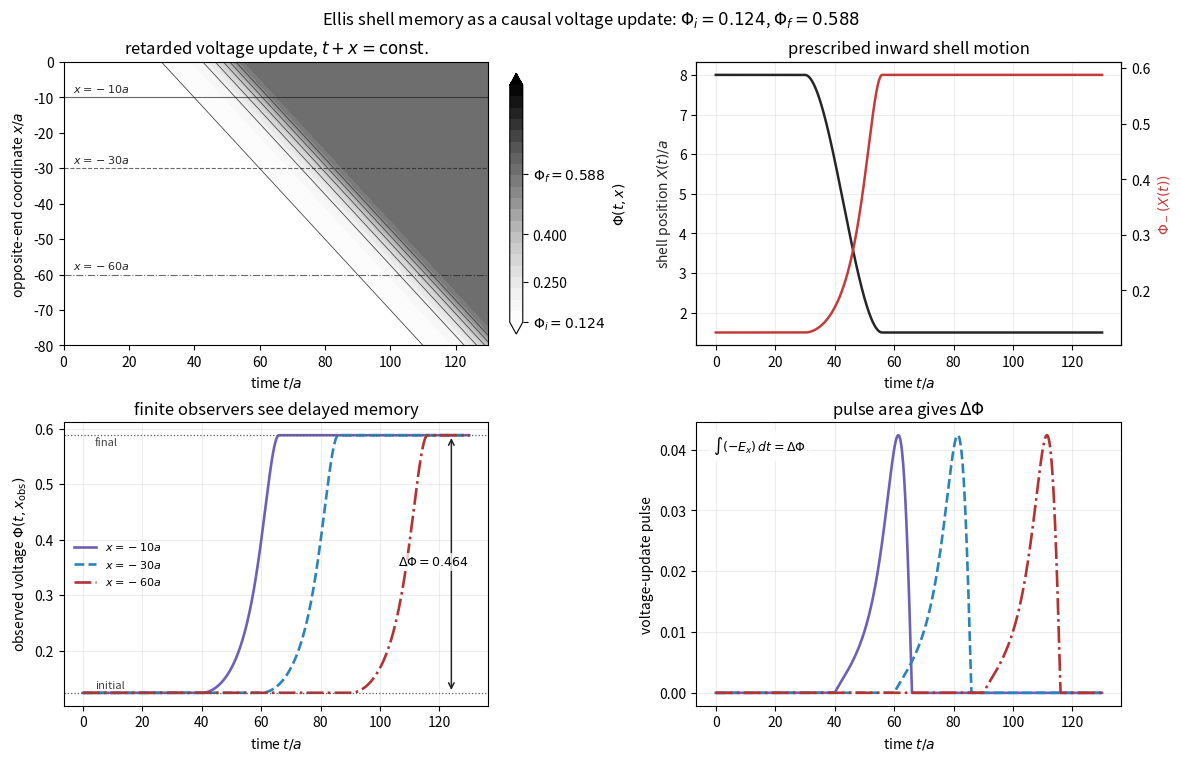

Recreate this plot in Python.
#!/usr/bin/env python3
"""Causal toy model for propagation of the fixed-flux voltage memory.

The exact static Ellis-shell result gives the far-end voltage

    Phi_-(X) = q/a [pi/2 - arctan(X/a)].

Here we impose a prescribed inward shell motion X(t) and let the throat voltage
launch a retarded one-dimensional signal into the opposite end,

    Phi(t,x<0) = Phi_th(t + x)       with c=1.

This is not a transverse radiative Maxwell mode.  It is a visualization of the
causal voltage update/memory: a finite observer sees an electric transient, and
the time-integrated transient equals the late-time voltage shift.
"""

from __future__ import annotations

from pathlib import Path

import matplotlib.pyplot as plt
import numpy as np


A = 1.0
Q = 1.0
XI = 8.0
XF = 1.5
T0 = 30.0
TAU = 26.0

OUT_PNG = Path("fig_retarded_voltage_memory.png")
OUT_PDF = Path("fig_retarded_voltage_memory.pdf")


def phi_minus(x_shell: np.ndarray | float) -> np.ndarray | float:
    return (Q / A) * (0.5 * np.pi - np.arctan(np.asarray(x_shell) / A))


def smoothstep(u: np.ndarray | float) -> np.ndarray | float:
    uu = np.clip(np.asarray(u), 0.0, 1.0)
    return uu * uu * (3.0 - 2.0 * uu)


def shell_position(t: np.ndarray | float) -> np.ndarray | float:
    s = smoothstep((np.asarray(t) - T0) / TAU)
    return XI + (XF - XI) * s


def throat_voltage(t: np.ndarray | float) -> np.ndarray | float:
    return phi_minus(shell_position(t))


def far_voltage(t: np.ndarray | float, x: np.ndarray | float) -> np.ndarray | float:
    """Retarded voltage in the opposite end, x <= 0."""
    return throat_voltage(np.asarray(t) + np.asarray(x))


def main() -> None:
    x = np.linspace(-80.0, 0.0, 1200)
    t = np.linspace(0.0, 130.0, 1600)
    tt, xx = np.meshgrid(t, x)
    phi = far_voltage(tt, xx)
    phi_i = float(phi_minus(XI))
    phi_f = float(phi_minus(XF))
    delta_phi = phi_f - phi_i

    obs_points = [-10.0, -30.0, -60.0]
    obs_colors = ["#6f5fb8", "#2b83ba", "#b33333"]
    obs_styles = ["-", "--", "-."]

    fig, axes = plt.subplots(2, 2, figsize=(11.7, 7.5), constrained_layout=True)

    ax = axes[0, 0]
    # Use a slightly wider display range than the actual memory step so the
    # final state is dark gray rather than saturated black.
    display_max = phi_f + 0.28
    levels = np.linspace(phi_i, display_max, 22)
    im = ax.contourf(t, x, phi, levels=levels, cmap="Greys", extend="both")
    ax.contour(
        t,
        x,
        phi,
        levels=np.linspace(phi_i, phi_f, 7),
        colors="0.25",
        linewidths=0.55,
    )
    for xobs, style in zip(obs_points, obs_styles):
        ax.axhline(xobs, color="0.1", lw=0.8, ls=style, alpha=0.65)
        ax.text(3.0, xobs + 1.5, rf"$x={xobs:g}a$", fontsize=8, color="0.15")
    ax.plot([T0, T0 - x[-1]], [0, x[-1]], color="0.1", lw=0.8, alpha=0.0)
    ax.set_xlabel(r"time $t/a$")
    ax.set_ylabel(r"opposite-end coordinate $x/a$")
    ax.set_title(r"retarded voltage update, $t+x={\rm const.}$")
    cbar = fig.colorbar(im, ax=ax, shrink=0.92)
    cbar.set_label(r"$\Phi(t,x)$")
    cbar.set_ticks([phi_i, 0.25, 0.40, phi_f])
    cbar.set_ticklabels(
        [rf"$\Phi_i={phi_i:.3f}$", "0.250", "0.400", rf"$\Phi_f={phi_f:.3f}$"]
    )

    ax = axes[0, 1]
    ax.plot(t, shell_position(t), color="0.15", lw=1.8)
    ax2 = ax.twinx()
    ax2.plot(t, throat_voltage(t), color="#c43c39", lw=1.8)
    ax.set_xlabel(r"time $t/a$")
    ax.set_ylabel(r"shell position $X(t)/a$", color="0.15")
    ax2.set_ylabel(r"$\Phi_-(X(t))$", color="#c43c39")
    ax.set_title("prescribed inward shell motion")
    ax.grid(alpha=0.22)

    ax = axes[1, 0]
    for xobs, color, style in zip(obs_points, obs_colors, obs_styles):
        ax.plot(
            t,
            far_voltage(t, xobs),
            color=color,
            lw=1.9,
            ls=style,
            label=rf"$x={xobs:g}a$",
        )
    ax.axhline(phi_i, color="0.35", lw=0.9, ls=":")
    ax.axhline(phi_f, color="0.35", lw=0.9, ls=":")
    ax.annotate(
        "",
        xy=(124.0, phi_i),
        xytext=(124.0, phi_f),
        arrowprops={"arrowstyle": "<->", "lw": 1.1, "color": "0.15"},
    )
    ax.text(
        118.0,
        0.36,
        rf"$\Delta\Phi={delta_phi:.3f}$",
        ha="center",
        va="center",
        fontsize=9,
        bbox={"facecolor": "white", "alpha": 0.75, "edgecolor": "none", "pad": 2},
    )
    ax.set_xlabel(r"time $t/a$")
    ax.set_ylabel(r"observed voltage $\Phi(t,x_{\rm obs})$")
    ax.set_title("finite observers see delayed memory")
    ax.text(4.0, phi_i + 0.008, "initial", fontsize=8, color="0.25")
    ax.text(4.0, phi_f - 0.018, "final", fontsize=8, color="0.25")
    ax.legend(frameon=False, fontsize=8, loc="center left")
    ax.grid(alpha=0.22)

    ax = axes[1, 1]
    # E_x = -dPhi/dx = -dPhi_th/dt_ret in this retarded model, so -E_x
    # has positive area equal to the voltage memory Delta Phi.
    dphi_dt = np.gradient(throat_voltage(t), t)
    for xobs, color, style in zip(obs_points, obs_colors, obs_styles):
        minus_e_obs = np.interp(t + xobs, t, dphi_dt, left=0.0, right=0.0)
        ax.plot(t, minus_e_obs, color=color, lw=1.9, ls=style, label=rf"$x={xobs:g}a$")
    ax.set_xlabel(r"time $t/a$")
    ax.set_ylabel("voltage-update pulse")
    ax.set_title(r"pulse area gives $\Delta\Phi$")
    ax.text(
        0.04,
        0.90,
        r"$\int (-E_x)\,dt=\Delta\Phi$",
        transform=ax.transAxes,
        fontsize=9,
        bbox={"facecolor": "white", "alpha": 0.8, "edgecolor": "none", "pad": 3},
    )
    ax.grid(alpha=0.22)

    fig.suptitle(
        r"Ellis shell memory as a causal voltage update: "
        + rf"$\Phi_i={phi_i:.3f}$, $\Phi_f={phi_f:.3f}$",
        fontsize=12,
    )
    fig.savefig(OUT_PNG, dpi=210)
    fig.savefig(OUT_PDF)

    print(f"Phi_i={phi_i:.8f}")
    print(f"Phi_f={phi_f:.8f}")
    print(f"Delta Phi={delta_phi:.8f}")
    print(f"wrote {OUT_PNG}")
    print(f"wrote {OUT_PDF}")


if __name__ == "__main__":
    main()
